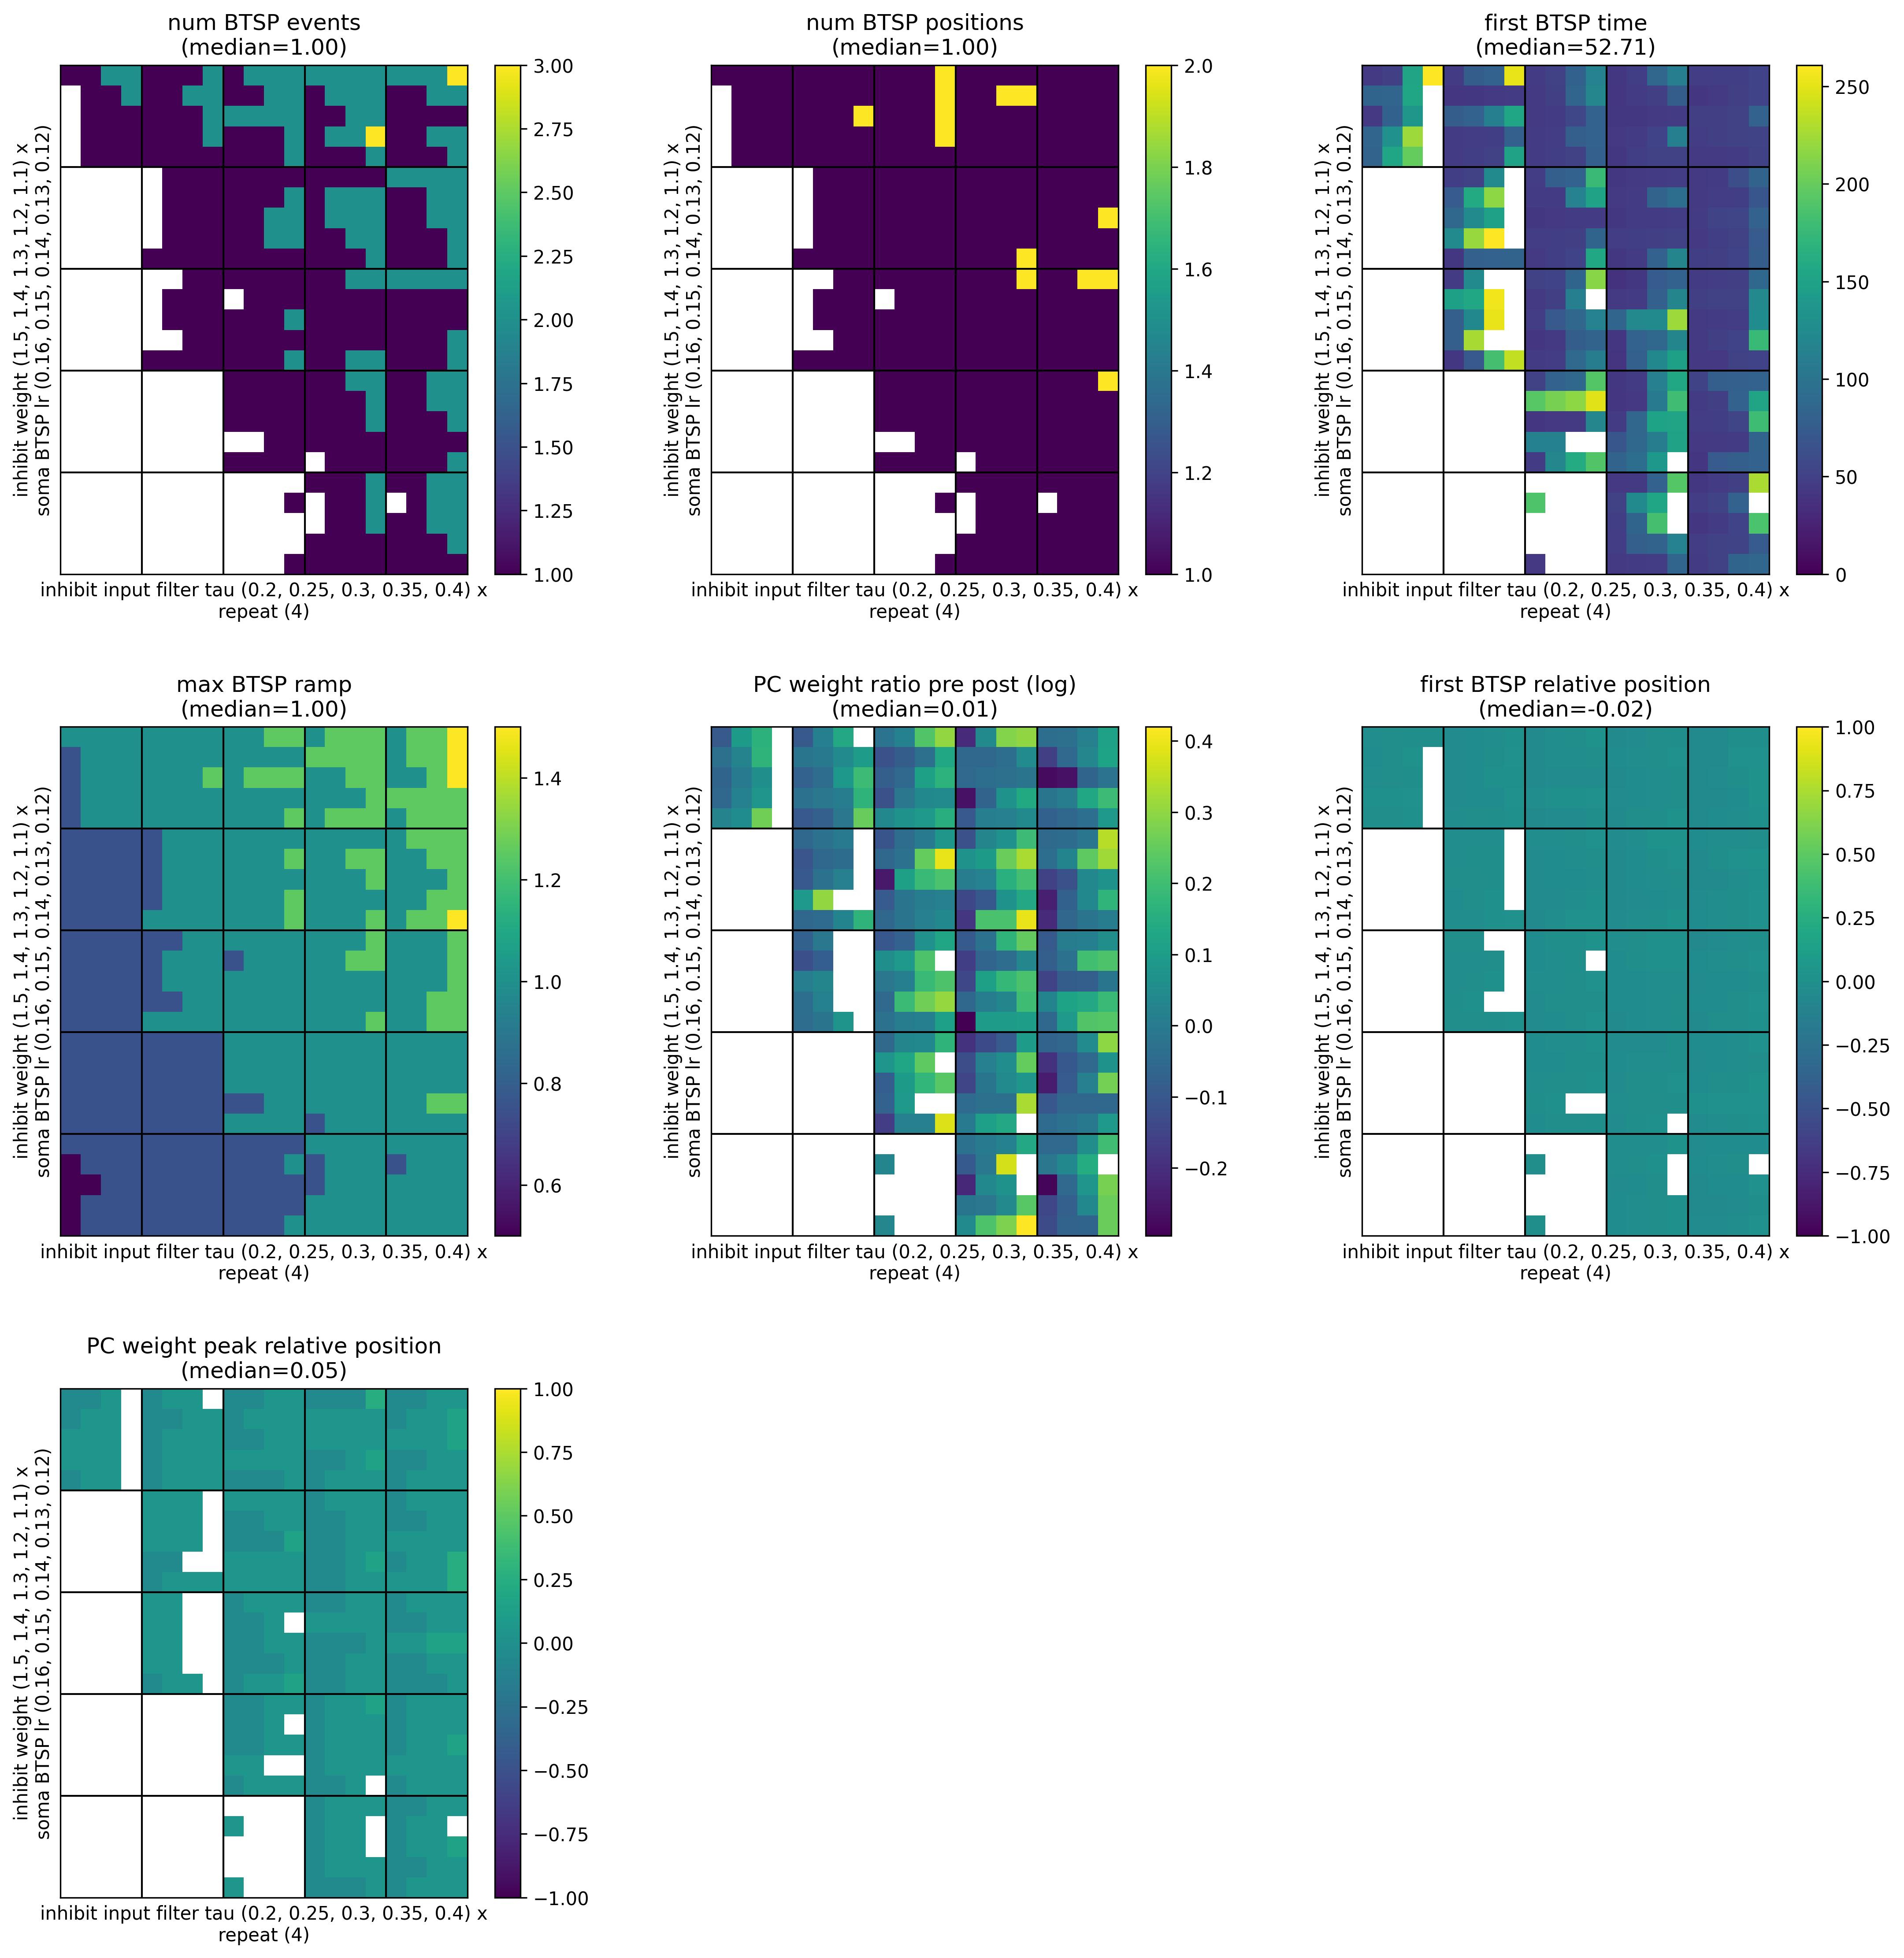

Source data for this figure (header and first rows):
, metric/num_BTSP_events, metric/num_BTSP_positions, metric/first_BTSP_time, metric/max_BTSP_ramp, metric/PC_weight_ratio_pre_post, metric/first_BTSP_relative_position, metric/PC_weight_peak_relative_position, timestamp, checkpoint_dir_name, done, training_iteration, trial_id, date, time_this_iter_s, time_total_s, pid, hostname, node_ip, time_since_restore, iterations_since_restore, config/soma_BTSP_lr, config/inhibit_input_filter_tau, config/inhibit_weight
0, 1, 1, 152.3, 1.0, 0.9081, -0.00554, 0.05, 1747057683, , False, 1, a6100_00000, 2025-05-12_14-48-03, 23.21, 23.21, 10440, cnl-brain9, 155.198.99.250, 23.21, 1, 0.12, 0.2, 1.1
1, 1, 1, 252, 1.0, , -0.0318, , 1747057684, , False, 1, a6100_00001, 2025-05-12_14-48-04, 23.86, 23.86, 10441, cnl-brain9, 155.198.99.250, 23.86, 1, 0.12, 0.25, 1.1
2, 2, 1, 46.02, 1.25, 1.354, -0.01294, -0.05, 1747057686, , False, 1, a6100_00002, 2025-05-12_14-48-06, 25.58, 25.58, 10442, cnl-brain9, 155.198.99.250, 25.58, 1, 0.12, 0.3, 1.1
3, 2, 1, 42.54, 1.25, 1.351, -0.009553, -0.05, 1747057687, , False, 1, a6100_00003, 2025-05-12_14-48-07, 26.56, 26.56, 10443, cnl-brain9, 155.198.99.250, 26.56, 1, 0.12, 0.35, 1.1
4, 2, 1, 48.15, 1.25, 0.969, -0.004957, 0.05, 1747057686, , False, 1, a6100_00004, 2025-05-12_14-48-06, 25.78, 25.78, 10444, cnl-brain9, 155.198.99.250, 25.78, 1, 0.12, 0.4, 1.1
5, 0, 0, , 0.75, , , , 1747057686, , False, 1, a6100_00005, 2025-05-12_14-48-06, 24.94, 24.94, 10445, cnl-brain9, 155.198.99.250, 24.94, 1, 0.12, 0.2, 1.2
6, 0, 0, , 0.75, , , , 1747057679, , False, 1, a6100_00006, 2025-05-12_14-47-59, 18.31, 18.31, 10446, cnl-brain9, 155.198.99.250, 18.31, 1, 0.12, 0.25, 1.2
7, 1, 1, 47.37, 1.0, 0.9603, -0.009655, 0.05, 1747057685, , False, 1, a6100_00007, 2025-05-12_14-48-05, 24.83, 24.83, 10447, cnl-brain9, 155.198.99.250, 24.83, 1, 0.12, 0.3, 1.2
8, 1, 1, 46.74, 1.0, 1.032, 0.0233, 0.05, 1747057685, , False, 1, a6100_00008, 2025-05-12_14-48-05, 24.32, 24.32, 10448, cnl-brain9, 155.198.99.250, 24.32, 1, 0.12, 0.35, 1.2
9, 2, 1, 82.83, 1.25, 1.408, -0.008973, -0.05, 1747057680, , False, 1, a6100_00009, 2025-05-12_14-48-00, 19.91, 19.91, 10449, cnl-brain9, 155.198.99.250, 19.91, 1, 0.12, 0.4, 1.2
10, 0, 0, , 0.75, , , , 1747057684, , False, 1, a6100_00010, 2025-05-12_14-48-04, 24, 24, 10450, cnl-brain9, 155.198.99.250, 24, 1, 0.12, 0.2, 1.3
11, 1, 1, 123.9, 1.0, 0.9914, -0.008291, 0.05, 1747057682, , False, 1, a6100_00011, 2025-05-12_14-48-02, 21.83, 21.83, 10451, cnl-brain9, 155.198.99.250, 21.83, 1, 0.12, 0.25, 1.3
12, 1, 1, 83.7, 1.0, 1.067, 0.02252, 0.05, 1747057683, , False, 1, a6100_00012, 2025-05-12_14-48-03, 22.19, 22.19, 10452, cnl-brain9, 155.198.99.250, 22.19, 1, 0.12, 0.3, 1.3
13, 1, 1, 38.7, 1.0, 0.971, -0.008515, 0.05, 1747057680, , False, 1, a6100_00013, 2025-05-12_14-48-00, 19.05, 19.05, 10453, cnl-brain9, 155.198.99.250, 19.05, 1, 0.12, 0.35, 1.3
14, 2, 1, 47.31, 1.0, 1.059, -0.01997, -0.05, 1747057684, , False, 1, a6100_00014, 2025-05-12_14-48-04, 23.36, 23.36, 10454, cnl-brain9, 155.198.99.250, 23.36, 1, 0.12, 0.4, 1.3
15, 0, 0, , 0.75, , , , 1747057682, , False, 1, a6100_00015, 2025-05-12_14-48-02, 21.35, 21.35, 10455, cnl-brain9, 155.198.99.250, 21.35, 1, 0.12, 0.2, 1.4
16, 0, 0, , 0.75, , , , 1747057685, , False, 1, a6100_00016, 2025-05-12_14-48-05, 24.35, 24.35, 10456, cnl-brain9, 155.198.99.250, 24.35, 1, 0.12, 0.25, 1.4
17, 1, 1, 191.3, 1.0, 0.9539, -0.01643, 0.05, 1747057687, , False, 1, a6100_00017, 2025-05-12_14-48-07, 26.77, 26.77, 10457, cnl-brain9, 155.198.99.250, 26.77, 1, 0.12, 0.3, 1.4
18, 1, 1, 155, 1.0, 0.9144, -0.007514, 0.05, 1747057682, , False, 1, a6100_00018, 2025-05-12_14-48-02, 22.02, 22.02, 10459, cnl-brain9, 155.198.99.250, 22.02, 1, 0.12, 0.35, 1.4
19, 2, 2, 79.59, 1.0, 1.346, -0.02396, -0.05, 1747057686, , False, 1, a6100_00019, 2025-05-12_14-48-06, 25.94, 25.94, 10460, cnl-brain9, 155.198.99.250, 25.94, 1, 0.12, 0.4, 1.4
20, 0, 0, , 0.75, , , , 1747057682, , False, 1, a6100_00020, 2025-05-12_14-48-02, 21.34, 21.34, 10461, cnl-brain9, 155.198.99.250, 21.34, 1, 0.12, 0.2, 1.5
21, 0, 0, , 0.75, , , , 1747057681, , False, 1, a6100_00021, 2025-05-12_14-48-01, 20.54, 20.54, 10462, cnl-brain9, 155.198.99.250, 20.54, 1, 0.12, 0.25, 1.5
22, 0, 0, , 0.75, , , , 1747057686, , False, 1, a6100_00022, 2025-05-12_14-48-06, 25.84, 25.84, 10463, cnl-brain9, 155.198.99.250, 25.84, 1, 0.12, 0.3, 1.5
23, 1, 1, 192.1, 1.0, 0.9993, 0.01614, 0.05, 1747057683, , False, 1, a6100_00023, 2025-05-12_14-48-03, 21.89, 21.89, 10464, cnl-brain9, 155.198.99.250, 21.89, 1, 0.12, 0.35, 1.5
24, 2, 1, 42.6, 1.0, 1.222, -0.02969, -0.05, 1747057681, , False, 1, a6100_00024, 2025-05-12_14-48-01, 21.11, 21.11, 10465, cnl-brain9, 155.198.99.250, 21.11, 1, 0.12, 0.4, 1.5
25, 2, 1, 154.7, 1.0, 1.183, -0.02666, -0.05, 1747057682, , False, 1, a6100_00025, 2025-05-12_14-48-02, 21.6, 21.6, 10466, cnl-brain9, 155.198.99.250, 21.6, 1, 0.13, 0.2, 1.1
26, 2, 1, 42.54, 1.0, 1.102, -0.02977, -0.05, 1747057681, , False, 1, a6100_00026, 2025-05-12_14-48-01, 20.68, 20.68, 10467, cnl-brain9, 155.198.99.250, 20.68, 1, 0.13, 0.25, 1.1
27, 1, 1, 44.73, 1.0, 0.9679, -0.0137, 0.05, 1747057681, , False, 1, a6100_00027, 2025-05-12_14-48-01, 20.02, 20.02, 10468, cnl-brain9, 155.198.99.250, 20.02, 1, 0.13, 0.3, 1.1
28, 2, 2, 41.37, 1.25, 0.9631, -0.03028, 0.05, 1747057679, , False, 1, a6100_00028, 2025-05-12_14-47-59, 18.68, 18.68, 10469, cnl-brain9, 155.198.99.250, 18.68, 1, 0.13, 0.35, 1.1
29, 1, 1, 52.83, 1.25, 0.9495, 0.01261, 0.05, 1747057681, , False, 1, a6100_00029, 2025-05-12_14-48-01, 21.02, 21.02, 10470, cnl-brain9, 155.198.99.250, 21.02, 1, 0.13, 0.4, 1.1
30, 0, 0, , 0.75, , , , 1747057684, , False, 1, a6100_00030, 2025-05-12_14-48-04, 23.38, 23.38, 10471, cnl-brain9, 155.198.99.250, 23.38, 1, 0.13, 0.2, 1.2
31, 0, 0, , 0.75, , , , 1747057687, , False, 1, a6100_00031, 2025-05-12_14-48-07, 26.29, 26.29, 10472, cnl-brain9, 155.198.99.250, 26.29, 1, 0.13, 0.25, 1.2
32, 2, 1, 46.71, 1.25, 1.485, -0.03549, -0.05, 1747057678, , False, 1, a6100_00032, 2025-05-12_14-47-58, 17.94, 17.94, 10473, cnl-brain9, 155.198.99.250, 17.94, 1, 0.13, 0.3, 1.2
33, 1, 1, 94.02, 1.0, 1.1, 0.01083, 0.05, 1747057682, , False, 1, a6100_00033, 2025-05-12_14-48-02, 21.21, 21.21, 10474, cnl-brain9, 155.198.99.250, 21.21, 1, 0.13, 0.35, 1.2
34, 1, 1, 48.24, 1.0, 1.027, 0.01869, 0.05, 1747057681, , False, 1, a6100_00034, 2025-05-12_14-48-01, 20.06, 20.06, 10475, cnl-brain9, 155.198.99.250, 20.06, 1, 0.13, 0.4, 1.2
35, 0, 0, , 0.75, , , , 1747057683, , False, 1, a6100_00035, 2025-05-12_14-48-03, 22.01, 22.01, 10476, cnl-brain9, 155.198.99.250, 22.01, 1, 0.13, 0.2, 1.3
36, 1, 1, 156, 1.0, 0.886, -0.01642, 0.05, 1747057685, , False, 1, a6100_00036, 2025-05-12_14-48-05, 24.12, 24.12, 10478, cnl-brain9, 155.198.99.250, 24.12, 1, 0.13, 0.25, 1.3
37, 1, 1, 112.7, 1.0, 1.062, -0.007389, 0.05, 1747057686, , False, 1, a6100_00037, 2025-05-12_14-48-06, 24.68, 24.68, 10479, cnl-brain9, 155.198.99.250, 24.68, 1, 0.13, 0.3, 1.3
38, 1, 1, 45.27, 1.0, 0.9406, -0.006109, 0.05, 1747057684, , False, 1, a6100_00038, 2025-05-12_14-48-04, 23.22, 23.22, 10480, cnl-brain9, 155.198.99.250, 23.22, 1, 0.13, 0.35, 1.3
39, 1, 1, 50.13, 1.0, 1.245, -0.01751, -0.05, 1747057684, , False, 1, a6100_00039, 2025-05-12_14-48-04, 23, 23, 10481, cnl-brain9, 155.198.99.250, 23, 1, 0.13, 0.4, 1.3
40, 0, 0, , 0.75, , , , 1747057683, , False, 1, a6100_00040, 2025-05-12_14-48-03, 22.69, 22.69, 10482, cnl-brain9, 155.198.99.250, 22.69, 1, 0.13, 0.2, 1.4
41, 0, 0, , 0.75, , , , 1747057683, , False, 1, a6100_00041, 2025-05-12_14-48-03, 22.06, 22.06, 10484, cnl-brain9, 155.198.99.250, 22.06, 1, 0.13, 0.25, 1.4
42, 1, 1, 192.7, 1.0, 1.274, -0.02414, -0.05, 1747057688, , False, 1, a6100_00042, 2025-05-12_14-48-08, 27.04, 27.04, 10485, cnl-brain9, 155.198.99.250, 27.04, 1, 0.13, 0.3, 1.4
43, 1, 1, 41.55, 1.0, 0.8836, -0.001765, 0.05, 1747057682, , False, 1, a6100_00043, 2025-05-12_14-48-02, 21.72, 21.72, 10486, cnl-brain9, 155.198.99.250, 21.72, 1, 0.13, 0.35, 1.4
44, 2, 1, 82.47, 1.0, 0.9512, -0.03582, 0.05, 1747057679, , False, 1, a6100_00044, 2025-05-12_14-47-59, 18.52, 18.52, 10488, cnl-brain9, 155.198.99.250, 18.52, 1, 0.13, 0.4, 1.4
45, 0, 0, , 0.75, , , , 1747057684, , False, 1, a6100_00045, 2025-05-12_14-48-04, 23.08, 23.08, 10489, cnl-brain9, 155.198.99.250, 23.08, 1, 0.13, 0.2, 1.5
46, 0, 0, , 0.75, , , , 1747057683, , False, 1, a6100_00046, 2025-05-12_14-48-03, 22.61, 22.61, 10490, cnl-brain9, 155.198.99.250, 22.61, 1, 0.13, 0.25, 1.5
47, 0, 0, , 0.75, , , , 1747057688, , False, 1, a6100_00047, 2025-05-12_14-48-08, 26.94, 26.94, 10492, cnl-brain9, 155.198.99.250, 26.94, 1, 0.13, 0.3, 1.5
48, 1, 1, 154.2, 1.0, 0.9917, -0.01009, 0.05, 1747057684, , False, 1, a6100_00048, 2025-05-12_14-48-04, 23.81, 23.81, 10493, cnl-brain9, 155.198.99.250, 23.81, 1, 0.13, 0.35, 1.5
49, 1, 1, 81.84, 1.0, 1.038, -0.02595, 0.05, 1747057680, , False, 1, a6100_00049, 2025-05-12_14-48-00, 19.76, 19.76, 10494, cnl-brain9, 155.198.99.250, 19.76, 1, 0.13, 0.4, 1.5
50, 1, 1, 43.71, 1.0, 0.9378, -0.005661, 0.05, 1747057681, , False, 1, a6100_00050, 2025-05-12_14-48-01, 20.13, 20.13, 10499, cnl-brain9, 155.198.99.250, 20.13, 1, 0.14, 0.2, 1.1
51, 1, 1, 154.7, 1.0, 1.088, -0.02886, 0.05, 1747057688, , False, 1, a6100_00051, 2025-05-12_14-48-08, 27.4, 27.4, 10501, cnl-brain9, 155.198.99.250, 27.4, 1, 0.14, 0.25, 1.1
52, 2, 1, 46.14, 1.25, 1.116, -0.0321, -0.05, 1747057683, , False, 1, a6100_00052, 2025-05-12_14-48-03, 22.72, 22.72, 10502, cnl-brain9, 155.198.99.250, 22.72, 1, 0.14, 0.3, 1.1
53, 1, 1, 46.38, 1.0, 0.9699, -0.04066, 0.05, 1747057687, , False, 1, a6100_00053, 2025-05-12_14-48-07, 25.79, 25.79, 10503, cnl-brain9, 155.198.99.250, 25.79, 1, 0.14, 0.35, 1.1
54, 1, 1, 49.62, 1.0, 0.7699, -0.03971, 0.05, 1747057683, , False, 1, a6100_00054, 2025-05-12_14-48-03, 22.39, 22.39, 10505, cnl-brain9, 155.198.99.250, 22.39, 1, 0.14, 0.4, 1.1
55, 0, 0, , 0.75, , , , 1747057681, , False, 1, a6100_00055, 2025-05-12_14-48-01, 20.45, 20.45, 10507, cnl-brain9, 155.198.99.250, 20.45, 1, 0.14, 0.2, 1.2
56, 0, 0, , 0.75, , , , 1747057680, , False, 1, a6100_00056, 2025-05-12_14-48-00, 19.16, 19.16, 10510, cnl-brain9, 155.198.99.250, 19.16, 1, 0.14, 0.25, 1.2
57, 2, 1, 45.69, 1.0, 1.119, -0.03682, -0.05, 1747057680, , False, 1, a6100_00057, 2025-05-12_14-48-00, 19.2, 19.2, 10515, cnl-brain9, 155.198.99.250, 19.2, 1, 0.14, 0.3, 1.2
58, 2, 1, 45.15, 1.0, 1.23, -0.02999, -0.05, 1747057686, , False, 1, a6100_00058, 2025-05-12_14-48-06, 25.42, 25.42, 10516, cnl-brain9, 155.198.99.250, 25.42, 1, 0.14, 0.35, 1.2
59, 1, 1, 45.57, 1.0, 0.8544, -0.01715, 0.05, 1747057680, , False, 1, a6100_00059, 2025-05-12_14-48-00, 19.07, 19.07, 10517, cnl-brain9, 155.198.99.250, 19.07, 1, 0.14, 0.4, 1.2
... 440 more rows
